2-way image classification set "BD2" from GitHub (rogerkevin-arb/Confined_Masonry_Defects); label vocabulary: macizo, pandereta.

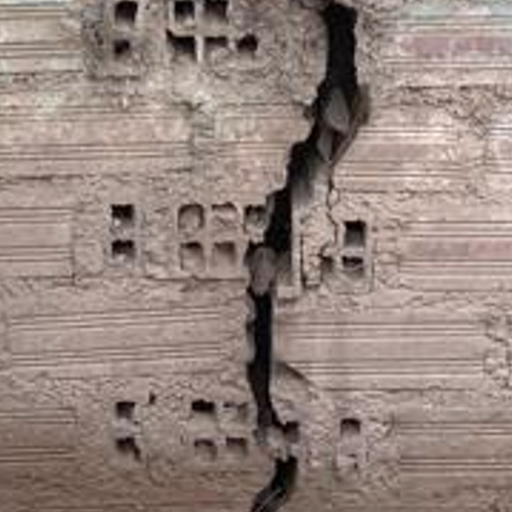
Label: pandereta

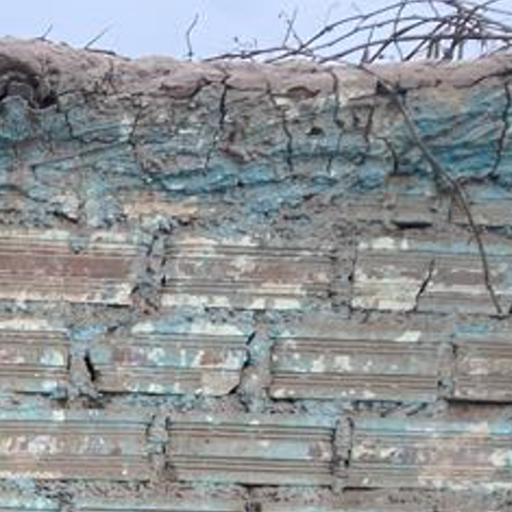
Label: pandereta

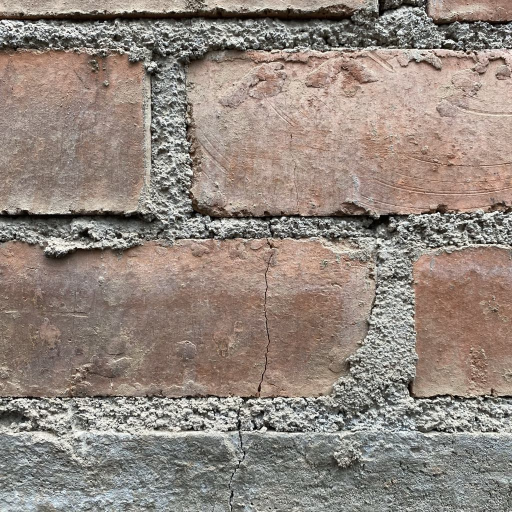
Label: macizo

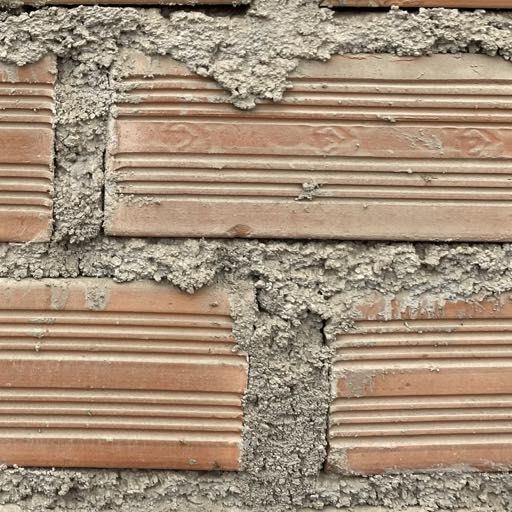
Label: pandereta

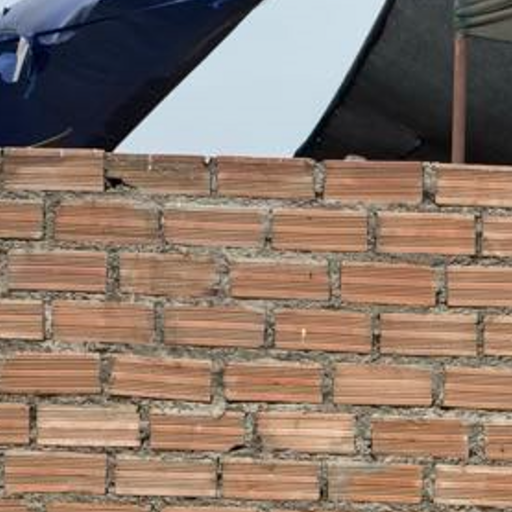
Label: pandereta

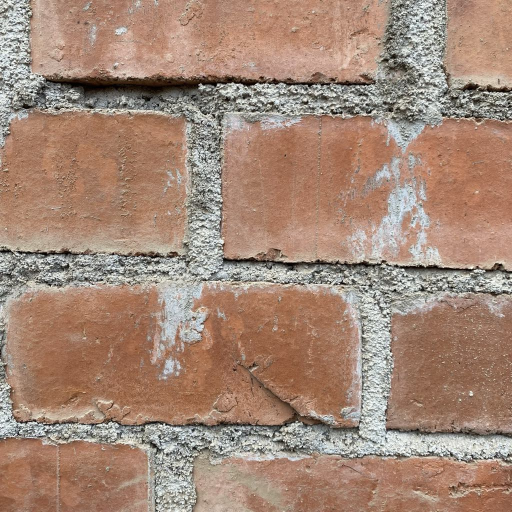
Label: macizo
